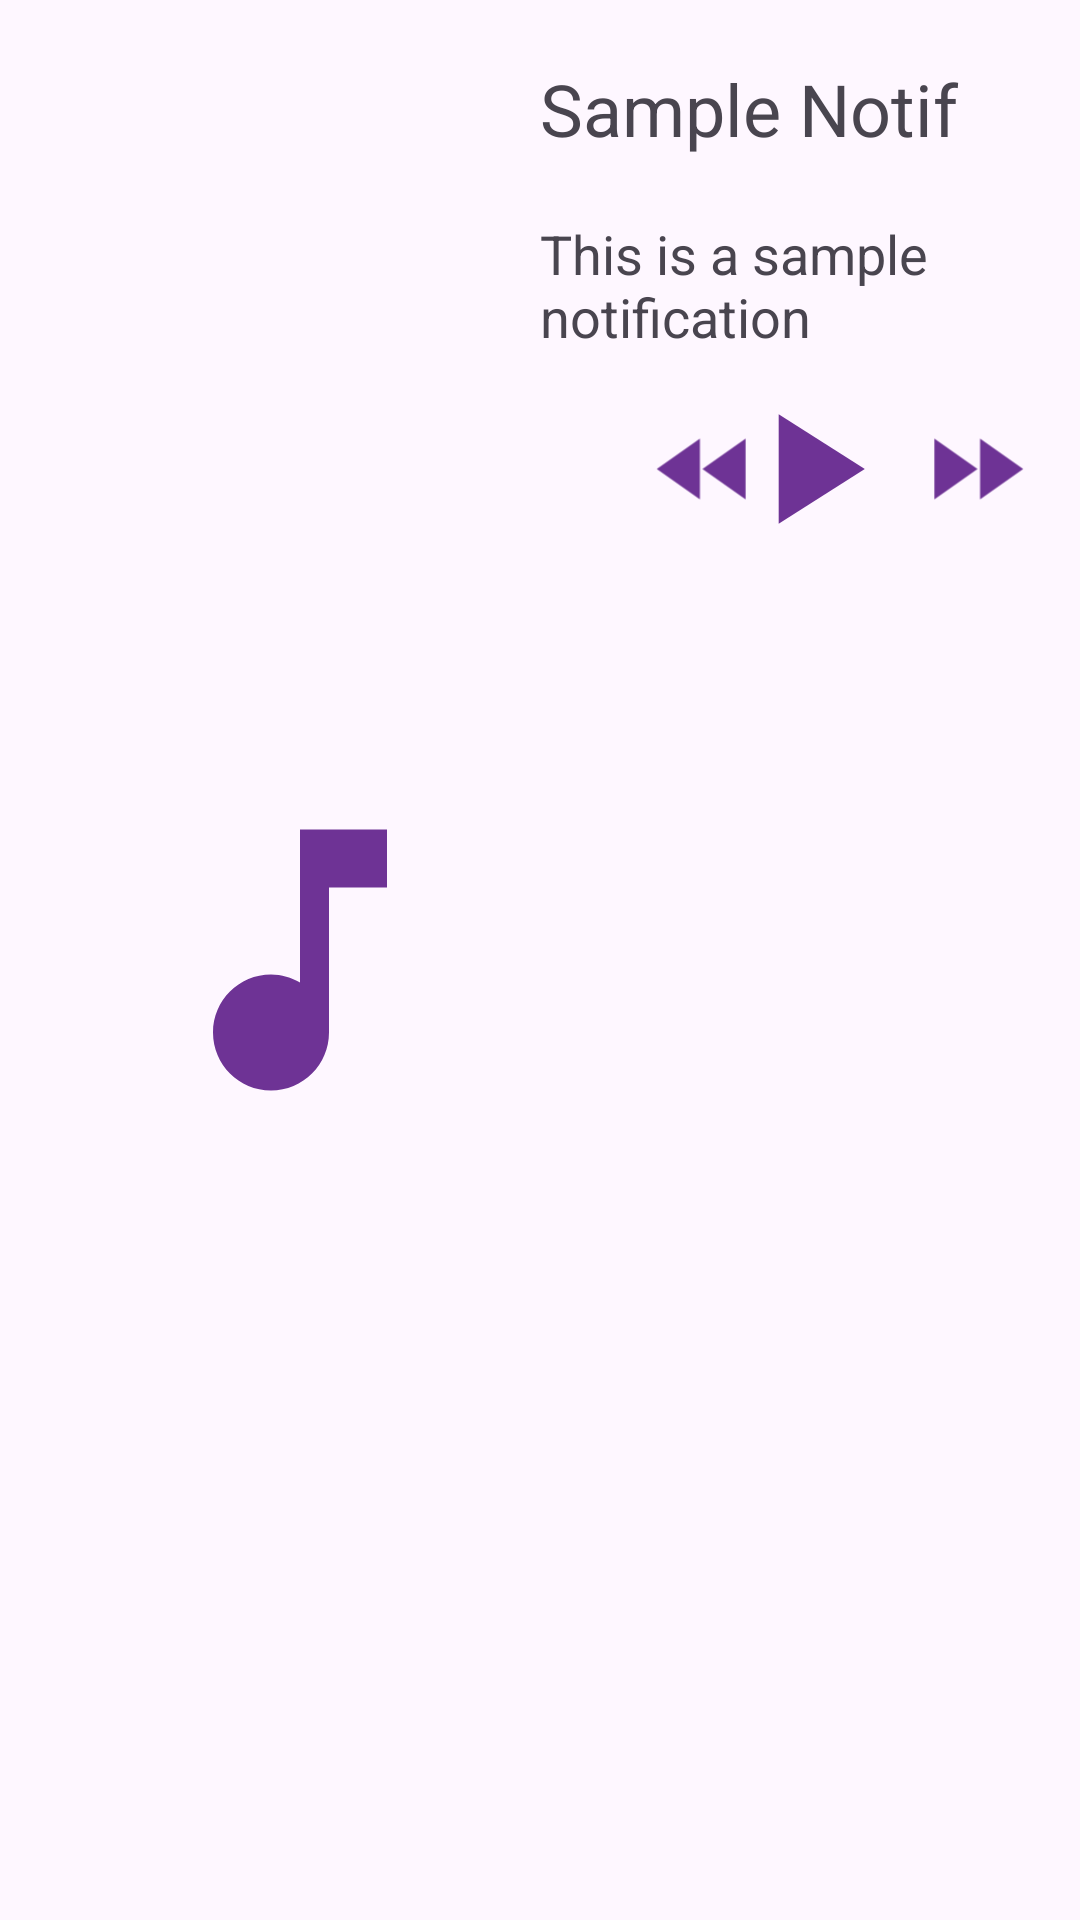

The Android layout XML behind this screen, and the referenced resources:
<!-- AndroidManifest.xml: application theme Theme.AndroidNotificationApp -->
<!-- res/layout/custom_notification_layout.xml -->
<?xml version="1.0" encoding="utf-8"?>
<androidx.constraintlayout.widget.ConstraintLayout xmlns:android="http://schemas.android.com/apk/res/android"
    android:layout_width="match_parent"
    android:layout_height="200dp"
    xmlns:app="http://schemas.android.com/apk/res-auto">


    <ImageView
        android:id="@+id/custom_notifications_img"
        android:layout_width="200dp"
        android:layout_height="0dp"
        android:contentDescription="@string/custom_image"
        app:layout_constraintStart_toStartOf="parent"
        app:layout_constraintBottom_toBottomOf="parent"
        app:layout_constraintTop_toTopOf="parent"
        android:background="@color/music_icon_background"
        app:srcCompat="@drawable/music_icon_foreground" />

    <TextView
        android:id="@+id/custom_notifications_hdr"
        android:text="@string/sample_notification"
        android:textSize="24sp"
        app:layout_constraintStart_toEndOf="@id/custom_notifications_img"
        app:layout_constraintEnd_toEndOf="parent"
        app:layout_constraintTop_toTopOf="parent"
        android:layout_height="0dp"
        android:layout_width="200dp"
        android:layout_marginTop="20dp"
        android:layout_marginBottom="20dp" />

    <TextView
        android:layout_width="200dp"
        android:layout_height="0dp"
        android:layout_marginTop="20dp"
        android:text="This is a sample notification"
        android:textSize="18sp"
        app:layout_constraintEnd_toEndOf="parent"
        app:layout_constraintStart_toEndOf="@id/custom_notifications_img"
        app:layout_constraintTop_toBottomOf="@id/custom_notifications_hdr" />

    <ImageView
        android:id="@+id/custom_notifications_forward_btn"
        android:layout_width="70dp"
        android:layout_height="0dp"
        android:layout_marginTop="50dp"
        app:layout_constraintEnd_toEndOf="parent"
        app:layout_constraintTop_toBottomOf="@id/custom_notifications_hdr"
        app:srcCompat="@drawable/forward_btn_foreground" />

    <ImageView
        android:id="@+id/custom_notifications_backward_btn"
        app:layout_constraintStart_toEndOf="@id/custom_notifications_img"
        app:layout_constraintTop_toBottomOf="@id/custom_notifications_hdr"
        android:layout_marginTop="50dp"
        android:layout_width="70dp"
        android:layout_height="0dp"
        app:srcCompat="@drawable/backward_btn_foreground" />

    <ImageView
        android:id="@+id/custom_notifications_play_btn"
        app:layout_constraintStart_toStartOf="@id/custom_notifications_forward_btn"
        app:layout_constraintEnd_toEndOf="@id/custom_notifications_backward_btn"
        app:layout_constraintTop_toBottomOf="@id/custom_notifications_hdr"
        android:layout_marginEnd="20dp"
        android:layout_marginTop="50dp"
        android:layout_width="wrap_content"
        android:layout_height="wrap_content"
        app:srcCompat="@drawable/play_btn_foreground" />

</androidx.constraintlayout.widget.ConstraintLayout>
<!-- resources referenced by this layout -->
<resources>
  <!-- drawable backward_btn_foreground (drawable) -->
  <vector xmlns:android="http://schemas.android.com/apk/res/android"
      android:width="108dp"
      android:height="108dp"
      android:viewportWidth="24"
      android:viewportHeight="24"
      android:tint="#6E3395">
    <group android:scaleX="0.58"
        android:scaleY="0.58"
        android:translateX="5.04"
        android:translateY="5.04">
      <path
          android:fillColor="@android:color/white"
          android:pathData="M11,18L11,6l-8.5,6 8.5,6zM11.5,12l8.5,6L20,6l-8.5,6z"/>
    </group>
  </vector>
  <!-- drawable forward_btn_foreground (drawable) -->
  <vector xmlns:android="http://schemas.android.com/apk/res/android"
      android:width="108dp"
      android:height="108dp"
      android:viewportWidth="24"
      android:viewportHeight="24"
      android:tint="#6E3395">
    <group android:scaleX="0.58"
        android:scaleY="0.58"
        android:translateX="5.04"
        android:translateY="5.04">
      <path
          android:fillColor="@android:color/white"
          android:pathData="M4,18l8.5,-6L4,6v12zM13,6v12l8.5,-6L13,6z"/>
    </group>
  </vector>
  <!-- drawable music_icon_foreground (drawable) -->
  <vector xmlns:android="http://schemas.android.com/apk/res/android"
      android:width="108dp"
      android:height="108dp"
      android:viewportWidth="24"
      android:viewportHeight="24"
      android:tint="#6E3395">
    <group android:scaleX="0.58"
        android:scaleY="0.58"
        android:translateX="5.04"
        android:translateY="5.04">
      <path
          android:fillColor="@android:color/white"
          android:pathData="M12,3v10.55c-0.59,-0.34 -1.27,-0.55 -2,-0.55 -2.21,0 -4,1.79 -4,4s1.79,4 4,4 4,-1.79 4,-4V7h4V3h-6z"/>
    </group>
  </vector>
  <!-- drawable play_btn_foreground (drawable) -->
  <vector xmlns:android="http://schemas.android.com/apk/res/android"
      android:width="108dp"
      android:height="108dp"
      android:viewportWidth="24"
      android:viewportHeight="24"
      android:tint="#6E3395">
    <group android:scaleX="0.58"
        android:scaleY="0.58"
        android:translateX="5.04"
        android:translateY="5.04">
      <path
          android:fillColor="@android:color/white"
          android:pathData="M8,5v14l11,-7z"/>
    </group>
  </vector>
  <string name="custom_image">Custom Image</string>
  <string name="sample_notification">Sample Notif</string>
  <style name="Theme.AndroidNotificationApp" parent="Base.Theme.AndroidNotificationApp" />
  <style name="Base.Theme.AndroidNotificationApp" parent="Theme.Material3.DayNight.NoActionBar">
          
          
      </style>
</resources>
